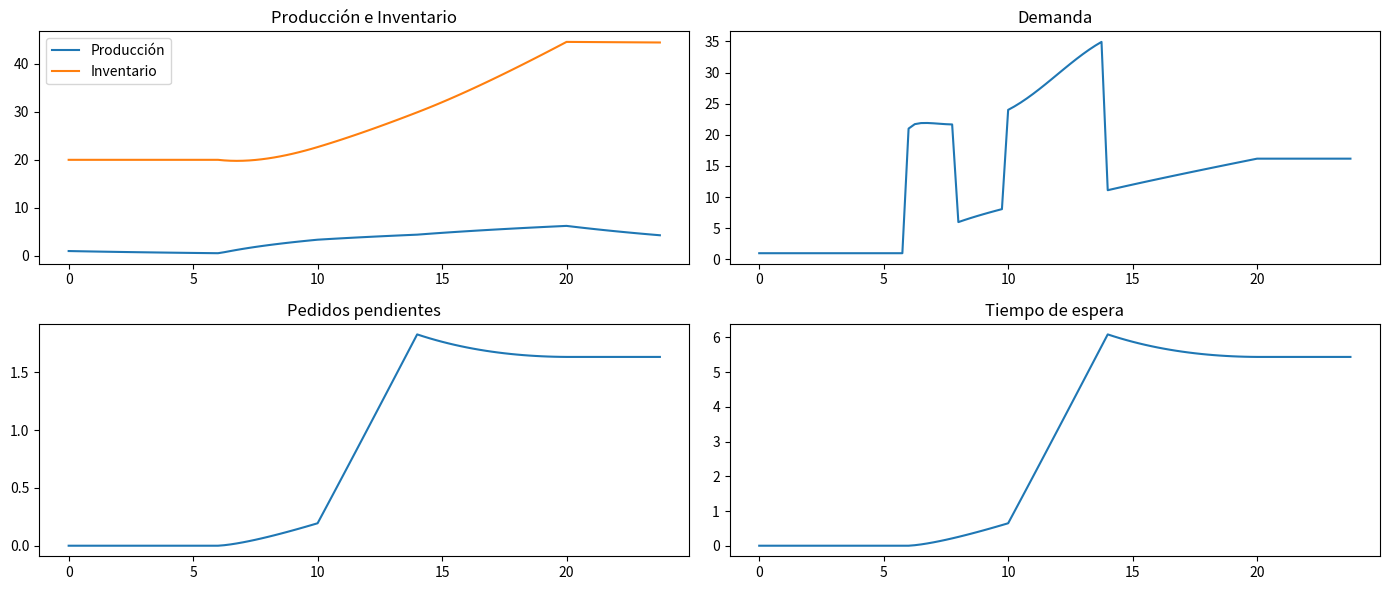

The matplotlib source for this figure:
import numpy as np
from scipy.integrate import odeint
import matplotlib.pyplot as plt

# Constantes del modelo
alpha = 0.5  # Coeficiente de producción
beta = 0.1  # Tasa de desgaste
gamma = 0.8  # Coeficiente de conversión
delta = 0.05  # Tasa de desgaste del inventario
epsilon = 0.02  # Tasa de pérdida de pedidos pendientes
rho = 0.7     # Factor que relaciona la demanda con el inventario
sigma = 0.03  # Factor de saturación de la demanda
mu = 0.01    # Tasa de generación de pedidos
nu = 0.15    # Tasa de cumplimiento de pedidos
T = 0.5      # Tiempo promedio de servicio en la cola

# Función que calcula las derivadas de las variables de estado
def equations(state, t):

    alpha = 0.5  # Coeficiente de producción
    beta = 0.1  # Tasa de desgaste
    gamma = 0.8  # Coeficiente de conversión
    delta = 0.05  # Tasa de desgaste del inventario
    epsilon = 0.02  # Tasa de pérdida de pedidos pendientes
    rho = 0.7     # Factor que relaciona la demanda con el inventario
    sigma = 0.03  # Factor de saturación de la demanda
    mu = 0.01    # Tasa de generación de pedidos
    nu = 0.15    # Tasa de cumplimiento de pedidos
    T = 0.5      # Tiempo promedio de servicio en la cola

    if t<6 or t>=20:
        mu = 0
        nu= 0
        alpha= 0
        delta = 0
        gamma = 0
        rho = 0
        sigma = 0
    elif t>10 and t<14:
        mu = 0.05    # Tasa de generación de pedidos
        T=0.9
    else:
        alpha = 0.5  # Coeficiente de producción
        delta = 0.05  # Tasa de desgaste del inventario
        mu = 0.01    # Tasa de generación de pedidos
        nu = 0.15    # Tasa de cumplimiento de pedidos
       
    P, I, D, O = state  # Desempacotar el vector de estado
    
    # Calcular la derivada de la producción
    dPdt = alpha * ((D / P) / (1 + T)) - beta * P  # Modelo de producción con teoría de colas
    
    # Calcular la derivada del inventario
    dIdt = gamma * P - delta * I - epsilon * O  # Modelo de inventario
    
    # Calcular la derivada de la demanda
    dDdt = rho * ((I / D) / (1 + T)) - sigma * D  # Modelo de demanda con teoría de colas
    
    # Calcular la derivada de los pedidos pendientes
    dOdt = mu * D - (nu * O / (1 + T))  # Modelo de pedidos pendientes con teoría de colas
    # T = (mu * D - nu * O - dOdt) / dOdt
    # T = (mu * D - nu * O - dOdt) / dOdt
    return [dPdt, dIdt, dDdt, dOdt]

# Parámetros para la simulación
start_time = 0  # 00:00 horas
end_time = 24   # 24:00 horas
time_step = 0.25  # 15 minutos
total_steps = int((end_time - start_time) / time_step)
t = np.arange(start_time, end_time, time_step)

# Convertir la lista a un np.arange

    

# Estado inicial
state0 = [1, 20, 1, 0]  # Inicialización del estado (producción, inventario, demanda, pedidos pendientes)

# Resolver el sistema de ecuaciones diferenciales
sol = odeint(equations, state0, t)

# Calcular la longitud de la cola
queue_length = sol[:, 3] / nu

# Calcular los tiempos de espera.
wait_times = queue_length * T

# Definir funciones para cambiar la demanda basada en el tiempo
def normal_demand(t):
    return 20 + 5 * np.sin(np.pi * (t % 24) / 6)  # Demandas normales con un poco de variabilidad

def peak_demand(t):
    return 40 + 10 * np.sin(np.pi * (t % 24) / 6)  # Mayor demanda entre 10am y 2pm

# Aplicar demanda variable
for i in range(len(t)):
    if 6 <= t[i] < 8 or 10 <= t[i] < 14:
        sol[i, 2] += (peak_demand(t[i]) - normal_demand(t[i]))
    else:
        sol[i, 2] += (normal_demand(t[i]) - normal_demand(t[i]))

# Crear una figura con subplots
plt.figure(figsize=(14, 6))

# Subplot 1: Producción e Inventario
plt.subplot(221)
plt.plot(t, sol[:, 0], label='Producción')
plt.plot(t, sol[:, 1], label='Inventario')
plt.legend()
plt.title('Producción e Inventario')

# Subplot 2: Demanda
plt.subplot(222)
plt.plot(t, sol[:, 2], label='Demanda')
plt.title('Demanda')

# Subplot 3: Pedidos pendientes
plt.subplot(223)
plt.plot(t, sol[:, 3], label='Pedidos pendientes')
plt.title('Pedidos pendientes')

# Subplot 4: Tiempos de espera
plt.subplot(224)
plt.plot(t, wait_times, label='Tiempo de espera')
plt.title('Tiempo de espera')

# Subplot 5: Longitud de la cola
# plt.subplot(235)
# plt.plot(t, queue_length, label='Longitud de la cola')
# plt.title('Longitud de la cola')

# Ajustar el espacio entre los subplots
plt.tight_layout()

# Mostrar la gráfica
plt.show()

# Imprimir resultados finales
print("Simulación final:")
print(f"Producción final: {sol[-1, 0]:.2f}")
print(f"Inventario final: {sol[-1, 1]:.2f}")
print(f"Demanda final: {sol[-1, 2]:.2f}")
print(f"Pedidos pendientes final: {sol[-1, 3]:.2f}")
print(f"Promedio de tiempo de espera: {np.mean(wait_times):.2f} unidades de tiempo")
print(f"Maxima longitud de la cola: {np.max(queue_length):.2f}")

# # Gráfica adicional: Comparación de demanda
# plt.figure(figsize=(10, 6))
# plt.plot(t, normal_demand(t), label='Demanda normal')
# plt.plot(t, peak_demand(t), label='Demanda máxima')
# plt.xlabel('Tiempo (horas)')
# plt.ylabel('Demanda')
# plt.title('Comparación de demanda normal y máxima')
# plt.legend()
# plt.show()
